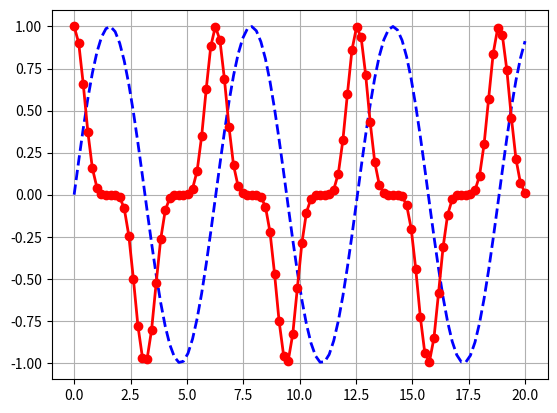

Here is the Python script that generated this plot:
import matplotlib.pyplot as plt
import matplotlib as mpl
import numpy as np

x = np.linspace(0, 20, 100)
plt.plot(x, np.sin(x), 'b--', x, np.cos(x)**5, 'ro-', linewidth=2)
plt.grid(which='major', axis='both')
plt.show()